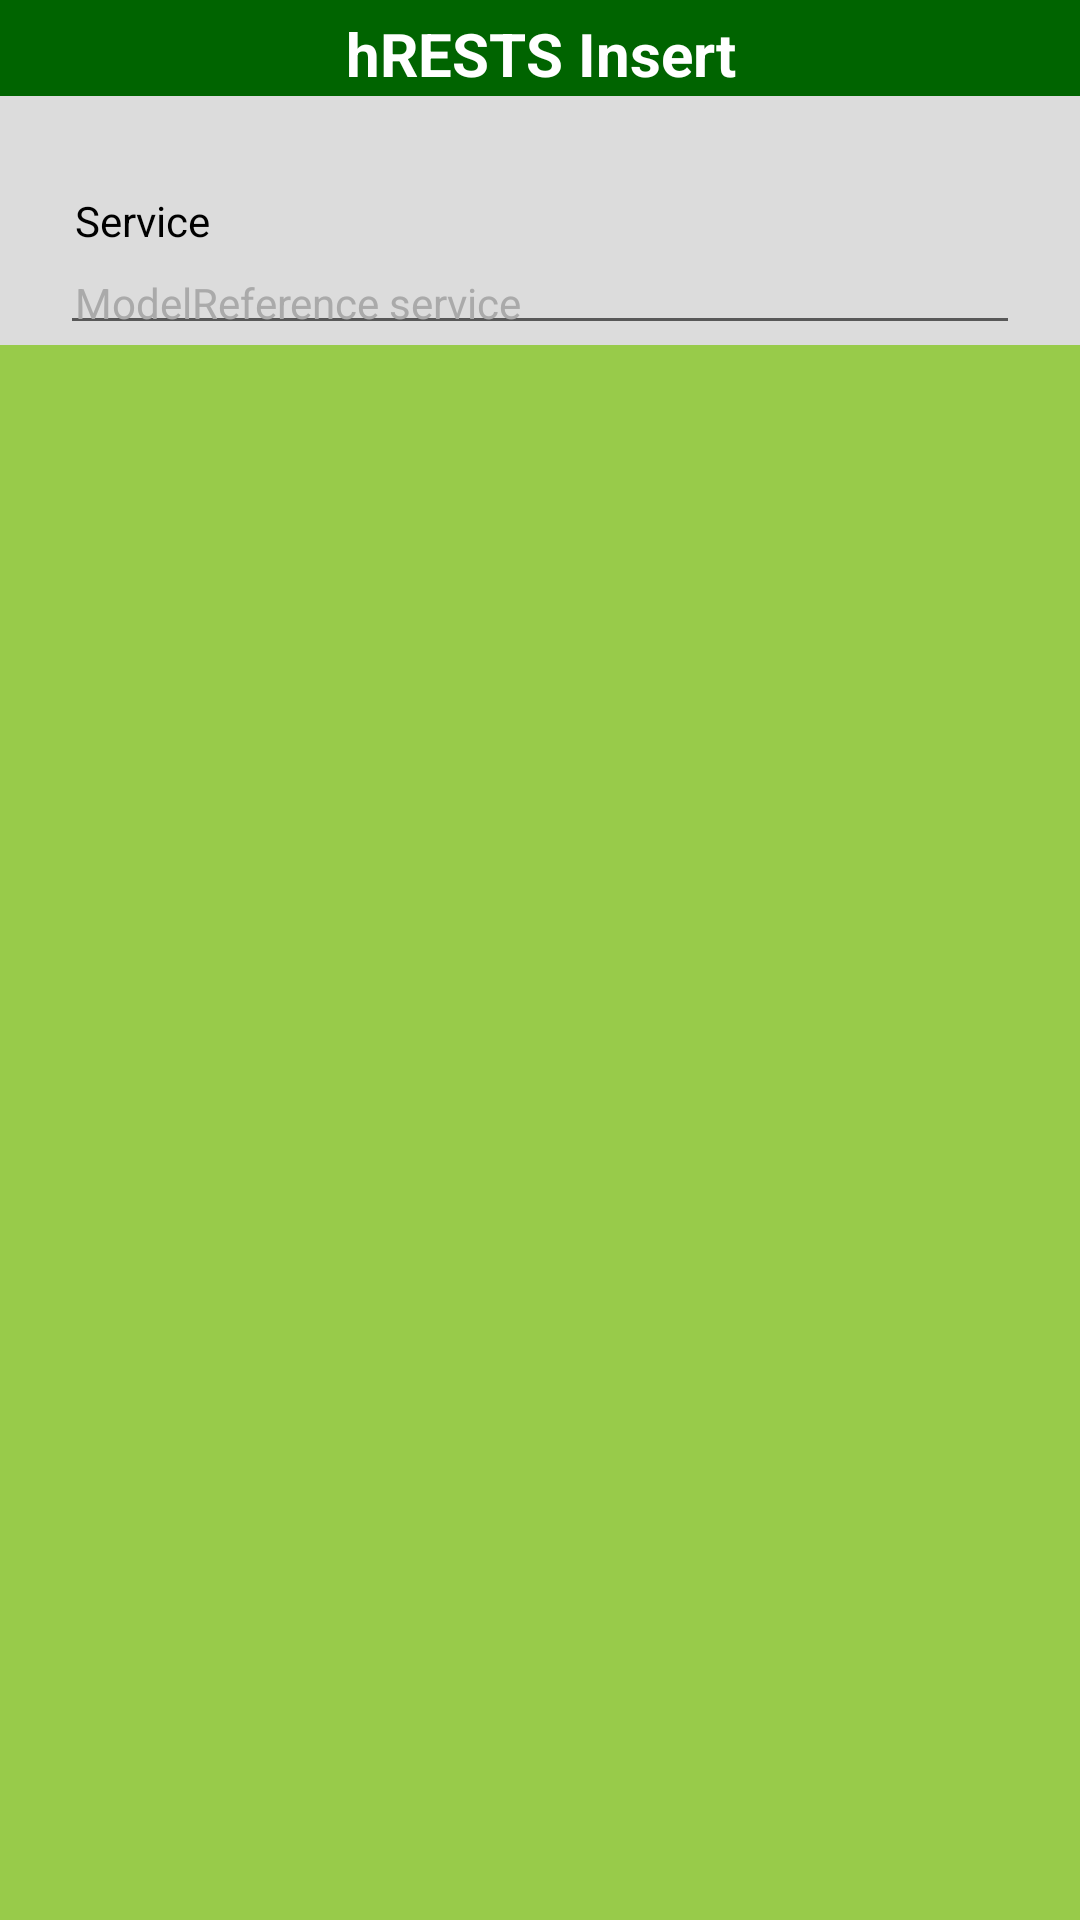

Produce the Android XML layout that renders to this screen, including the resource entries it uses.
<!-- AndroidManifest.xml: application theme Theme.SWSMobile -->
<!-- res/layout/dialog_hrests.xml -->
<?xml version="1.0" encoding="utf-8"?>
<ScrollView xmlns:android="http://schemas.android.com/apk/res/android"
    android:layout_width="fill_parent"
    android:layout_height="wrap_content" >

    <LinearLayout
        android:layout_width="fill_parent"
        android:layout_height="fill_parent"
        android:minWidth="25px"
        android:minHeight="25px"
        android:background="#DCDCDC"
        android:orientation="vertical" >

        <TextView
            android:id="@+id/titleHrest"
            android:layout_height="32dp"
            android:layout_width="match_parent"
            android:text="@string/titulo_dialog"
            android:textSize="20dp"
            android:textColor="#FFFFFF"
            android:paddingTop="4dp"
            android:background="#006400"
            android:typeface="sans"
            android:textStyle="bold"
            android:gravity="center" />

        <TextView
            android:id="@+id/tvService"
            android:layout_below="@+id/tvService"
            android:layout_height="25dp"
            android:layout_width="170dp"
            android:layout_marginTop="30dp"
            android:layout_marginLeft="20dp"
            android:text="@string/service_xml"
            android:singleLine="false"
            android:textColor="#000000"
            android:textSize="14dp"
            android:paddingLeft="5dp"
            android:paddingTop="2dp"
            android:typeface="sans" />
        <EditText
            android:id="@+id/txtService"
            android:layout_below="@+id/tvService"
            android:layout_height="28dp"
            android:layout_width="match_parent"
            android:layout_marginLeft="20dp"
            android:hint="@string/titulo_service_model"
            android:textColorHint="@android:color/darker_gray"
            android:textColor="@android:color/black"
            android:paddingLeft="5dp"
            android:paddingTop="1dp"
            android:textSize="14dp"
            android:paddingBottom="1dp"
            android:typeface="sans"
            android:layout_marginRight="20dp" />

    </LinearLayout>
</ScrollView>
<!-- resources referenced by this layout -->
<resources>
  <string name="service_xml">Service</string>
  <string name="titulo_dialog">hRESTS Insert</string>
  <string name="titulo_service_model">ModelReference service</string>
  <style name="Theme.SWSMobile" parent="@style/Theme.AppCompat.Light.DarkActionBar">
          <item name="android:windowBackground">@color/winBackground</item>
          <item name="android:actionBarStyle">@style/ActionBar</item>
          <item name="actionBarStyle">@style/ActionBar</item>
      </style>
  <color name="winBackground">#98cb4a</color>
  <style name="ActionBar" parent="@style/Widget.AppCompat.Light.ActionBar.Solid.Inverse">
          <item name="android:background">@color/background</item>
          <item name="background">@color/background</item>
      </style>
  <color name="background">#006400</color>
</resources>
